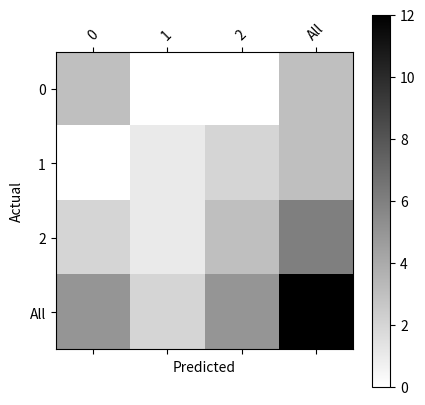

Write the Python code that produced this figure.
import matplotlib.pyplot as plt
import pandas as pd
import numpy as np

y_actu = pd.Series([2, 0, 2, 2, 0, 1, 1, 2, 2, 0, 1, 2], name='Actual')
y_pred = pd.Series([0, 0, 2, 1, 0, 2, 1, 0, 2, 0, 2, 2], name='Predicted')
df_confusion = pd.crosstab(y_actu, y_pred)

df_confusion = pd.crosstab(y_actu, y_pred, rownames=['Actual'], colnames=[
                           'Predicted'], margins=True)

print(df_confusion)


def plot_confusion_matrix(df_confusion, title='Confusion matrix', cmap=plt.cm.gray_r):
    plt.matshow(df_confusion, cmap=cmap)  # imshow
    #plt.title(title)
    plt.colorbar()
    tick_marks = np.arange(len(df_confusion.columns))
    plt.xticks(tick_marks, df_confusion.columns, rotation=45)
    plt.yticks(tick_marks, df_confusion.index)
    #plt.tight_layout()
    plt.ylabel(df_confusion.index.name)
    plt.xlabel(df_confusion.columns.name)


plot_confusion_matrix(df_confusion)
